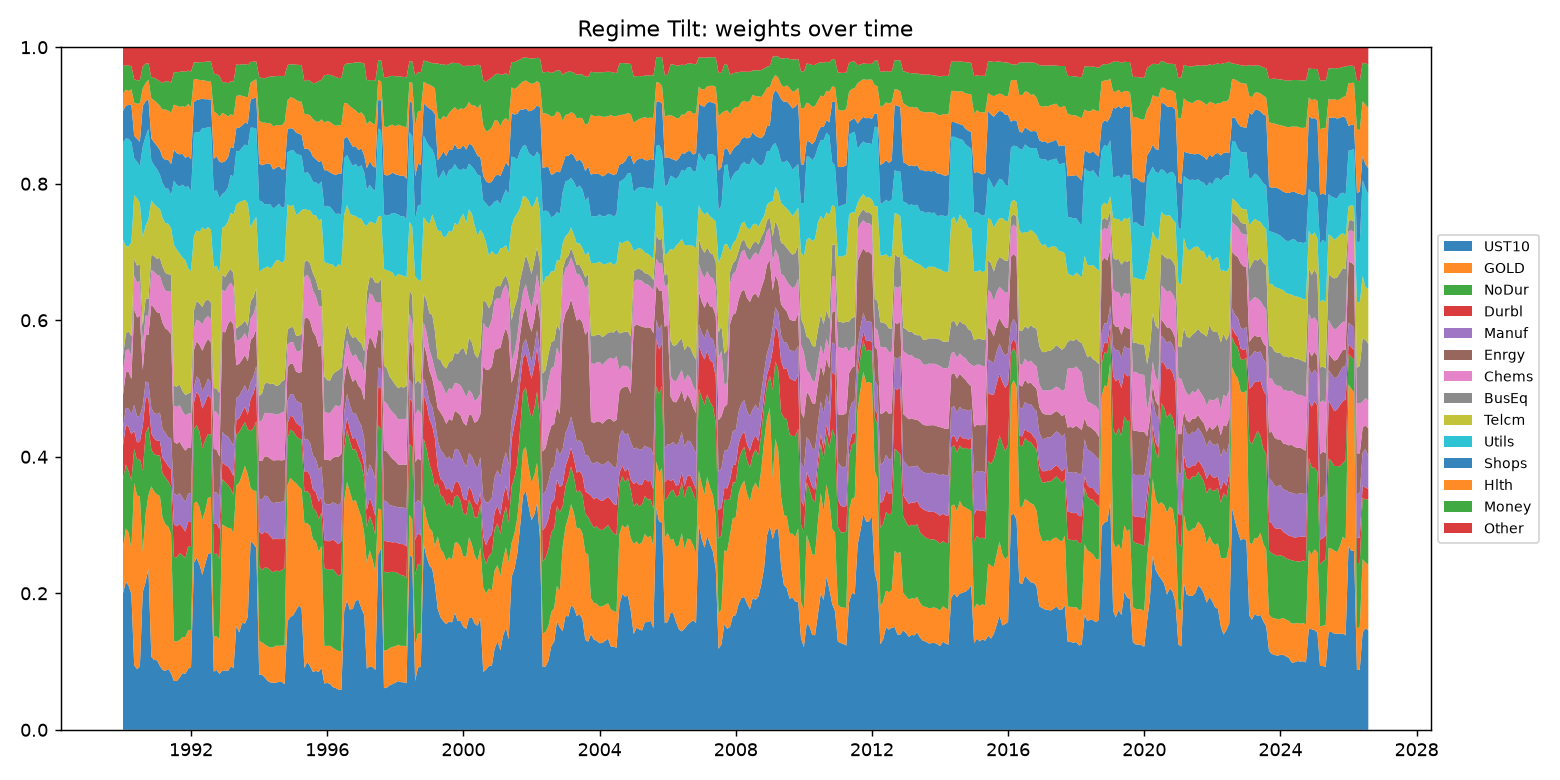

The data file committed next to this chart (first rows):
, NoDur, Durbl, Manuf, Enrgy, Chems, BusEq, Telcm, Utils, Shops, Hlth, Money, Other, UST10, GOLD
1990-01, 0.09974, 0.04999, 0.0266, 0.04728, 0.03474, 0.02249, 0.1705, 0.1421, 0.04604, 0.02567, 0.04015, 0.02785, 0.2002, 0.06658
1990-02, 0.09362, 0.05783, 0.02562, 0.0518, 0.03215, 0.02475, 0.1277, 0.1581, 0.04835, 0.02314, 0.03612, 0.02605, 0.2168, 0.07793
1990-03, 0.09029, 0.06467, 0.0264, 0.05413, 0.03275, 0.0262, 0.1244, 0.1576, 0.04951, 0.02064, 0.03706, 0.02702, 0.2115, 0.07782
1990-04, 0.1004, 0.06786, 0.02926, 0.0517, 0.03387, 0.02886, 0.1374, 0.1469, 0.05494, 0.0223, 0.03431, 0.02753, 0.1987, 0.06587
1990-05, 0.05012, 0.02661, 0.03783, 0.1403, 0.04933, 0.02429, 0.09307, 0.05436, 0.03276, 0.04865, 0.03396, 0.04714, 0.09462, 0.2669
1990-06, 0.05178, 0.02602, 0.03795, 0.1452, 0.05073, 0.02503, 0.09868, 0.05354, 0.03371, 0.05131, 0.03451, 0.04841, 0.08873, 0.2545
1990-07, 0.05491, 0.02505, 0.03811, 0.1465, 0.05124, 0.02451, 0.08897, 0.05503, 0.03499, 0.05631, 0.03374, 0.04858, 0.09271, 0.2494
1990-08, 0.1187, 0.06582, 0.02888, 0.05314, 0.03513, 0.02899, 0.1301, 0.1335, 0.05893, 0.02607, 0.03201, 0.02801, 0.2019, 0.05882
1990-09, 0.1181, 0.05181, 0.0241, 0.06792, 0.02867, 0.02503, 0.107, 0.1303, 0.05165, 0.02668, 0.02825, 0.02416, 0.2167, 0.09961
1990-10, 0.1009, 0.04136, 0.02264, 0.07009, 0.02777, 0.02524, 0.1164, 0.1327, 0.0436, 0.02854, 0.02396, 0.02345, 0.2356, 0.1078
1990-11, 0.05342, 0.02402, 0.03701, 0.1521, 0.05031, 0.02271, 0.07901, 0.05868, 0.03252, 0.05834, 0.03029, 0.04473, 0.1069, 0.2499
1990-12, 0.05483, 0.02268, 0.03731, 0.1542, 0.05273, 0.02332, 0.07643, 0.05647, 0.03369, 0.06153, 0.03307, 0.04474, 0.1024, 0.2467
1991-01, 0.05732, 0.0214, 0.03916, 0.1492, 0.05459, 0.02358, 0.07623, 0.05534, 0.03406, 0.06277, 0.03461, 0.04706, 0.1019, 0.2428
1991-02, 0.05954, 0.02145, 0.04141, 0.1457, 0.05432, 0.02644, 0.07168, 0.05039, 0.03606, 0.06464, 0.03585, 0.05013, 0.09351, 0.2489
1991-03, 0.06509, 0.02309, 0.04236, 0.1554, 0.05573, 0.0267, 0.0711, 0.05114, 0.03763, 0.06964, 0.03899, 0.0526, 0.08774, 0.2228
1991-04, 0.06838, 0.023, 0.04224, 0.1531, 0.05514, 0.02615, 0.07249, 0.05137, 0.04133, 0.07423, 0.04155, 0.04966, 0.08641, 0.2149
1991-05, 0.06645, 0.02233, 0.04202, 0.1568, 0.05714, 0.02519, 0.07405, 0.05123, 0.04258, 0.07207, 0.04276, 0.04988, 0.08922, 0.2083
1991-06, 0.06851, 0.02606, 0.04516, 0.1525, 0.06248, 0.02489, 0.06793, 0.04854, 0.04545, 0.075, 0.04398, 0.05231, 0.08257, 0.2046
1991-07, 0.1232, 0.04812, 0.04581, 0.07496, 0.05283, 0.02907, 0.2066, 0.09379, 0.04536, 0.06617, 0.04729, 0.0368, 0.07163, 0.05831
1991-08, 0.1233, 0.04558, 0.04507, 0.07586, 0.05392, 0.02992, 0.2005, 0.09514, 0.04631, 0.06928, 0.04917, 0.03665, 0.07139, 0.05786
1991-09, 0.1272, 0.04286, 0.04512, 0.07522, 0.05339, 0.0305, 0.1919, 0.09813, 0.04727, 0.06955, 0.05125, 0.03611, 0.07638, 0.05516
1991-10, 0.1198, 0.04117, 0.04333, 0.07469, 0.05179, 0.02986, 0.1952, 0.107, 0.04501, 0.06969, 0.05123, 0.03533, 0.08298, 0.05301
1991-11, 0.1155, 0.03907, 0.04344, 0.07514, 0.05141, 0.03006, 0.1977, 0.1069, 0.0427, 0.07456, 0.05175, 0.03589, 0.08194, 0.05384
1991-12, 0.1236, 0.03562, 0.04108, 0.06812, 0.0493, 0.02953, 0.1833, 0.1202, 0.04451, 0.07601, 0.0491, 0.03416, 0.08937, 0.05611
1992-01, 0.121, 0.03644, 0.04298, 0.06535, 0.05104, 0.03075, 0.1776, 0.1174, 0.04639, 0.07669, 0.05171, 0.03587, 0.09199, 0.05483
1992-02, 0.1093, 0.03866, 0.02261, 0.05387, 0.03201, 0.02629, 0.1094, 0.1502, 0.04544, 0.0342, 0.02425, 0.0221, 0.245, 0.08667
1992-03, 0.1121, 0.04859, 0.02266, 0.05142, 0.03178, 0.02725, 0.1034, 0.144, 0.04683, 0.03042, 0.02457, 0.02258, 0.2515, 0.08294
1992-04, 0.1107, 0.05264, 0.02344, 0.05137, 0.03483, 0.02609, 0.1048, 0.146, 0.04812, 0.02846, 0.02609, 0.02179, 0.2421, 0.08355
1992-05, 0.1043, 0.0589, 0.02474, 0.05995, 0.03835, 0.02566, 0.1167, 0.1452, 0.04309, 0.02711, 0.02656, 0.02189, 0.227, 0.0805
1992-06, 0.1034, 0.05489, 0.02404, 0.06213, 0.03706, 0.02541, 0.1042, 0.1491, 0.04222, 0.02741, 0.02757, 0.02127, 0.2431, 0.07823
1992-07, 0.09332, 0.05735, 0.02399, 0.05812, 0.03337, 0.02442, 0.1061, 0.146, 0.04112, 0.02581, 0.0293, 0.02105, 0.2573, 0.08272
1992-08, 0.09204, 0.05286, 0.02364, 0.05816, 0.03427, 0.02436, 0.1066, 0.1495, 0.04059, 0.02717, 0.02923, 0.02089, 0.2593, 0.08141
1992-09, 0.121, 0.04462, 0.04551, 0.06418, 0.05535, 0.03371, 0.1766, 0.1115, 0.0479, 0.06948, 0.05533, 0.03863, 0.08522, 0.05104
1992-10, 0.121, 0.04362, 0.04584, 0.06269, 0.05518, 0.03438, 0.18, 0.1108, 0.04954, 0.06284, 0.05699, 0.03973, 0.08769, 0.04966
1992-11, 0.1181, 0.04387, 0.04628, 0.05958, 0.05753, 0.0357, 0.176, 0.1096, 0.05303, 0.06613, 0.05995, 0.04202, 0.08186, 0.05039
1992-12, 0.06633, 0.02538, 0.04396, 0.1467, 0.06146, 0.02254, 0.06838, 0.04958, 0.0462, 0.07241, 0.04506, 0.05123, 0.08638, 0.2144
1993-01, 0.06448, 0.02534, 0.04388, 0.1505, 0.05966, 0.02124, 0.07456, 0.05006, 0.04506, 0.06886, 0.04694, 0.05129, 0.08707, 0.2111
1993-02, 0.06266, 0.02764, 0.04349, 0.1652, 0.05527, 0.02105, 0.07392, 0.05008, 0.04385, 0.05942, 0.04888, 0.05287, 0.08628, 0.2094
1993-03, 0.05772, 0.02638, 0.04325, 0.1764, 0.05563, 0.02001, 0.08206, 0.05553, 0.0412, 0.04788, 0.04801, 0.05011, 0.09256, 0.2032
1993-04, 0.0556, 0.02813, 0.04397, 0.1779, 0.05505, 0.02017, 0.08614, 0.0558, 0.04174, 0.04686, 0.05016, 0.05063, 0.0908, 0.197
1993-05, 0.07466, 0.02102, 0.03221, 0.04813, 0.0357, 0.01811, 0.1817, 0.07864, 0.03334, 0.04696, 0.04636, 0.02514, 0.1519, 0.2061
1993-06, 0.0743, 0.02052, 0.03226, 0.04728, 0.03484, 0.02011, 0.1817, 0.07439, 0.03478, 0.04762, 0.04433, 0.02591, 0.1426, 0.2194
1993-07, 0.07006, 0.02169, 0.03183, 0.045, 0.03273, 0.01978, 0.1797, 0.07865, 0.03227, 0.04353, 0.04636, 0.02485, 0.1567, 0.2169
1993-08, 0.06425, 0.02229, 0.03154, 0.04456, 0.03177, 0.0186, 0.177, 0.08081, 0.03214, 0.03795, 0.04734, 0.02514, 0.1558, 0.2309
1993-09, 0.06628, 0.02161, 0.03227, 0.04586, 0.03183, 0.01985, 0.1795, 0.08429, 0.03267, 0.0383, 0.04781, 0.02582, 0.1656, 0.2083
1993-10, 0.08342, 0.04737, 0.02426, 0.06178, 0.03145, 0.02506, 0.1084, 0.1462, 0.04122, 0.02445, 0.03061, 0.02155, 0.2766, 0.07774
1993-11, 0.0913, 0.05176, 0.02435, 0.0582, 0.03309, 0.0248, 0.1113, 0.1368, 0.04306, 0.02602, 0.02772, 0.02124, 0.2725, 0.0778
1993-12, 0.1022, 0.05596, 0.025, 0.05431, 0.03516, 0.02481, 0.104, 0.1291, 0.04601, 0.02648, 0.02599, 0.02093, 0.2667, 0.08339
1994-01, 0.1099, 0.05032, 0.04874, 0.05583, 0.05656, 0.03827, 0.1808, 0.105, 0.05406, 0.06305, 0.0637, 0.04386, 0.081, 0.04887
1994-02, 0.1058, 0.05283, 0.04983, 0.05714, 0.05963, 0.03913, 0.1822, 0.09929, 0.05312, 0.06249, 0.06534, 0.04512, 0.08052, 0.04756
1994-03, 0.1125, 0.05251, 0.05302, 0.05766, 0.06346, 0.04316, 0.169, 0.09297, 0.05921, 0.06094, 0.06489, 0.0456, 0.07703, 0.04803
1994-04, 0.115, 0.05111, 0.05341, 0.0584, 0.06401, 0.04417, 0.1705, 0.09144, 0.05959, 0.05891, 0.06705, 0.04406, 0.07158, 0.0508
1994-05, 0.1131, 0.05014, 0.05152, 0.06191, 0.06631, 0.04294, 0.1694, 0.09409, 0.05881, 0.05987, 0.06857, 0.04283, 0.0694, 0.05103
1994-06, 0.1096, 0.0482, 0.05298, 0.06275, 0.0685, 0.0442, 0.1735, 0.0829, 0.05707, 0.06338, 0.07317, 0.04271, 0.06896, 0.05212
1994-07, 0.11, 0.04722, 0.05269, 0.0618, 0.06689, 0.04202, 0.1835, 0.07931, 0.05663, 0.06206, 0.07233, 0.04225, 0.06913, 0.05417
1994-08, 0.1089, 0.04733, 0.05386, 0.06197, 0.06752, 0.04236, 0.183, 0.08281, 0.05499, 0.06027, 0.07198, 0.04193, 0.07026, 0.0528
1994-09, 0.1103, 0.04597, 0.05454, 0.06054, 0.07013, 0.04553, 0.1735, 0.08104, 0.05588, 0.06464, 0.07212, 0.04248, 0.07016, 0.05318
1994-10, 0.1135, 0.04382, 0.05455, 0.06013, 0.07082, 0.04661, 0.1747, 0.07829, 0.05557, 0.06843, 0.06811, 0.04187, 0.06677, 0.0568
1994-11, 0.06904, 0.02189, 0.03334, 0.04834, 0.03352, 0.02197, 0.1834, 0.07643, 0.03362, 0.04228, 0.05179, 0.0262, 0.159, 0.1992
1994-12, 0.07083, 0.02037, 0.03124, 0.0455, 0.03088, 0.02192, 0.1772, 0.08138, 0.03314, 0.04513, 0.04847, 0.02496, 0.1653, 0.2037
... 380 more rows
